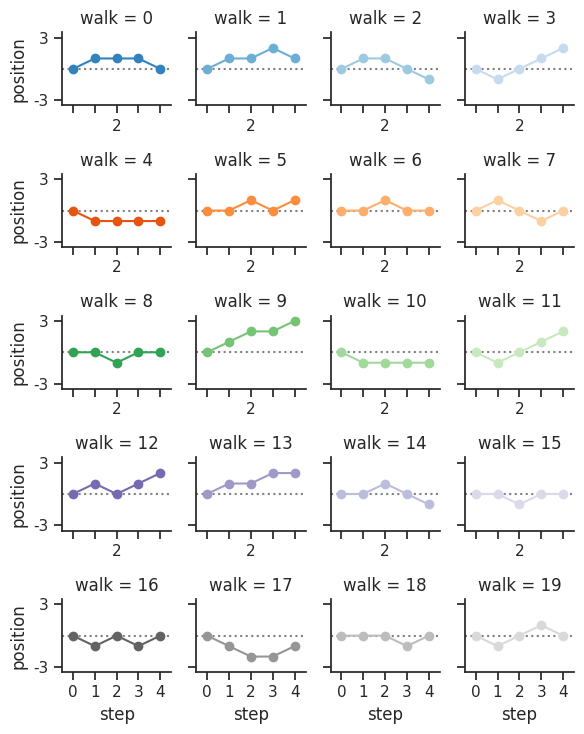

Write the Python code that produced this figure.
import numpy as np
import pandas as pd
import seaborn as sns
import matplotlib.pyplot as plt

sns.set(style="ticks")

# Create a dataset with many short random walks
rs = np.random.RandomState(4)
pos = rs.randint(-1, 2, (20, 5)).cumsum(axis=1)
pos -= pos[:, 0, np.newaxis]
step = np.tile(range(5), 20)
walk = np.repeat(range(20), 5)
df = pd.DataFrame(np.c_[pos.flat, step, walk],
                  columns=["position", "step", "walk"])

# Initialize a grid of plots with an Axes for each walk
grid = sns.FacetGrid(df, col="walk", hue="walk", palette="tab20c",
                     col_wrap=4, height=1.5)

# Draw a horizontal line to show the starting point
grid.map(plt.axhline, y=0, ls=":", c=".5")

# Draw a line plot to show the trajectory of each random walk
grid.map(plt.plot, "step", "position", marker="o")

# Adjust the tick positions and labels
grid.set(xticks=np.arange(5), yticks=[-3, 3],
         xlim=(-.5, 4.5), ylim=(-3.5, 3.5))

# Adjust the arrangement of the plots
grid.fig.tight_layout(w_pad=1)

plt.show()
